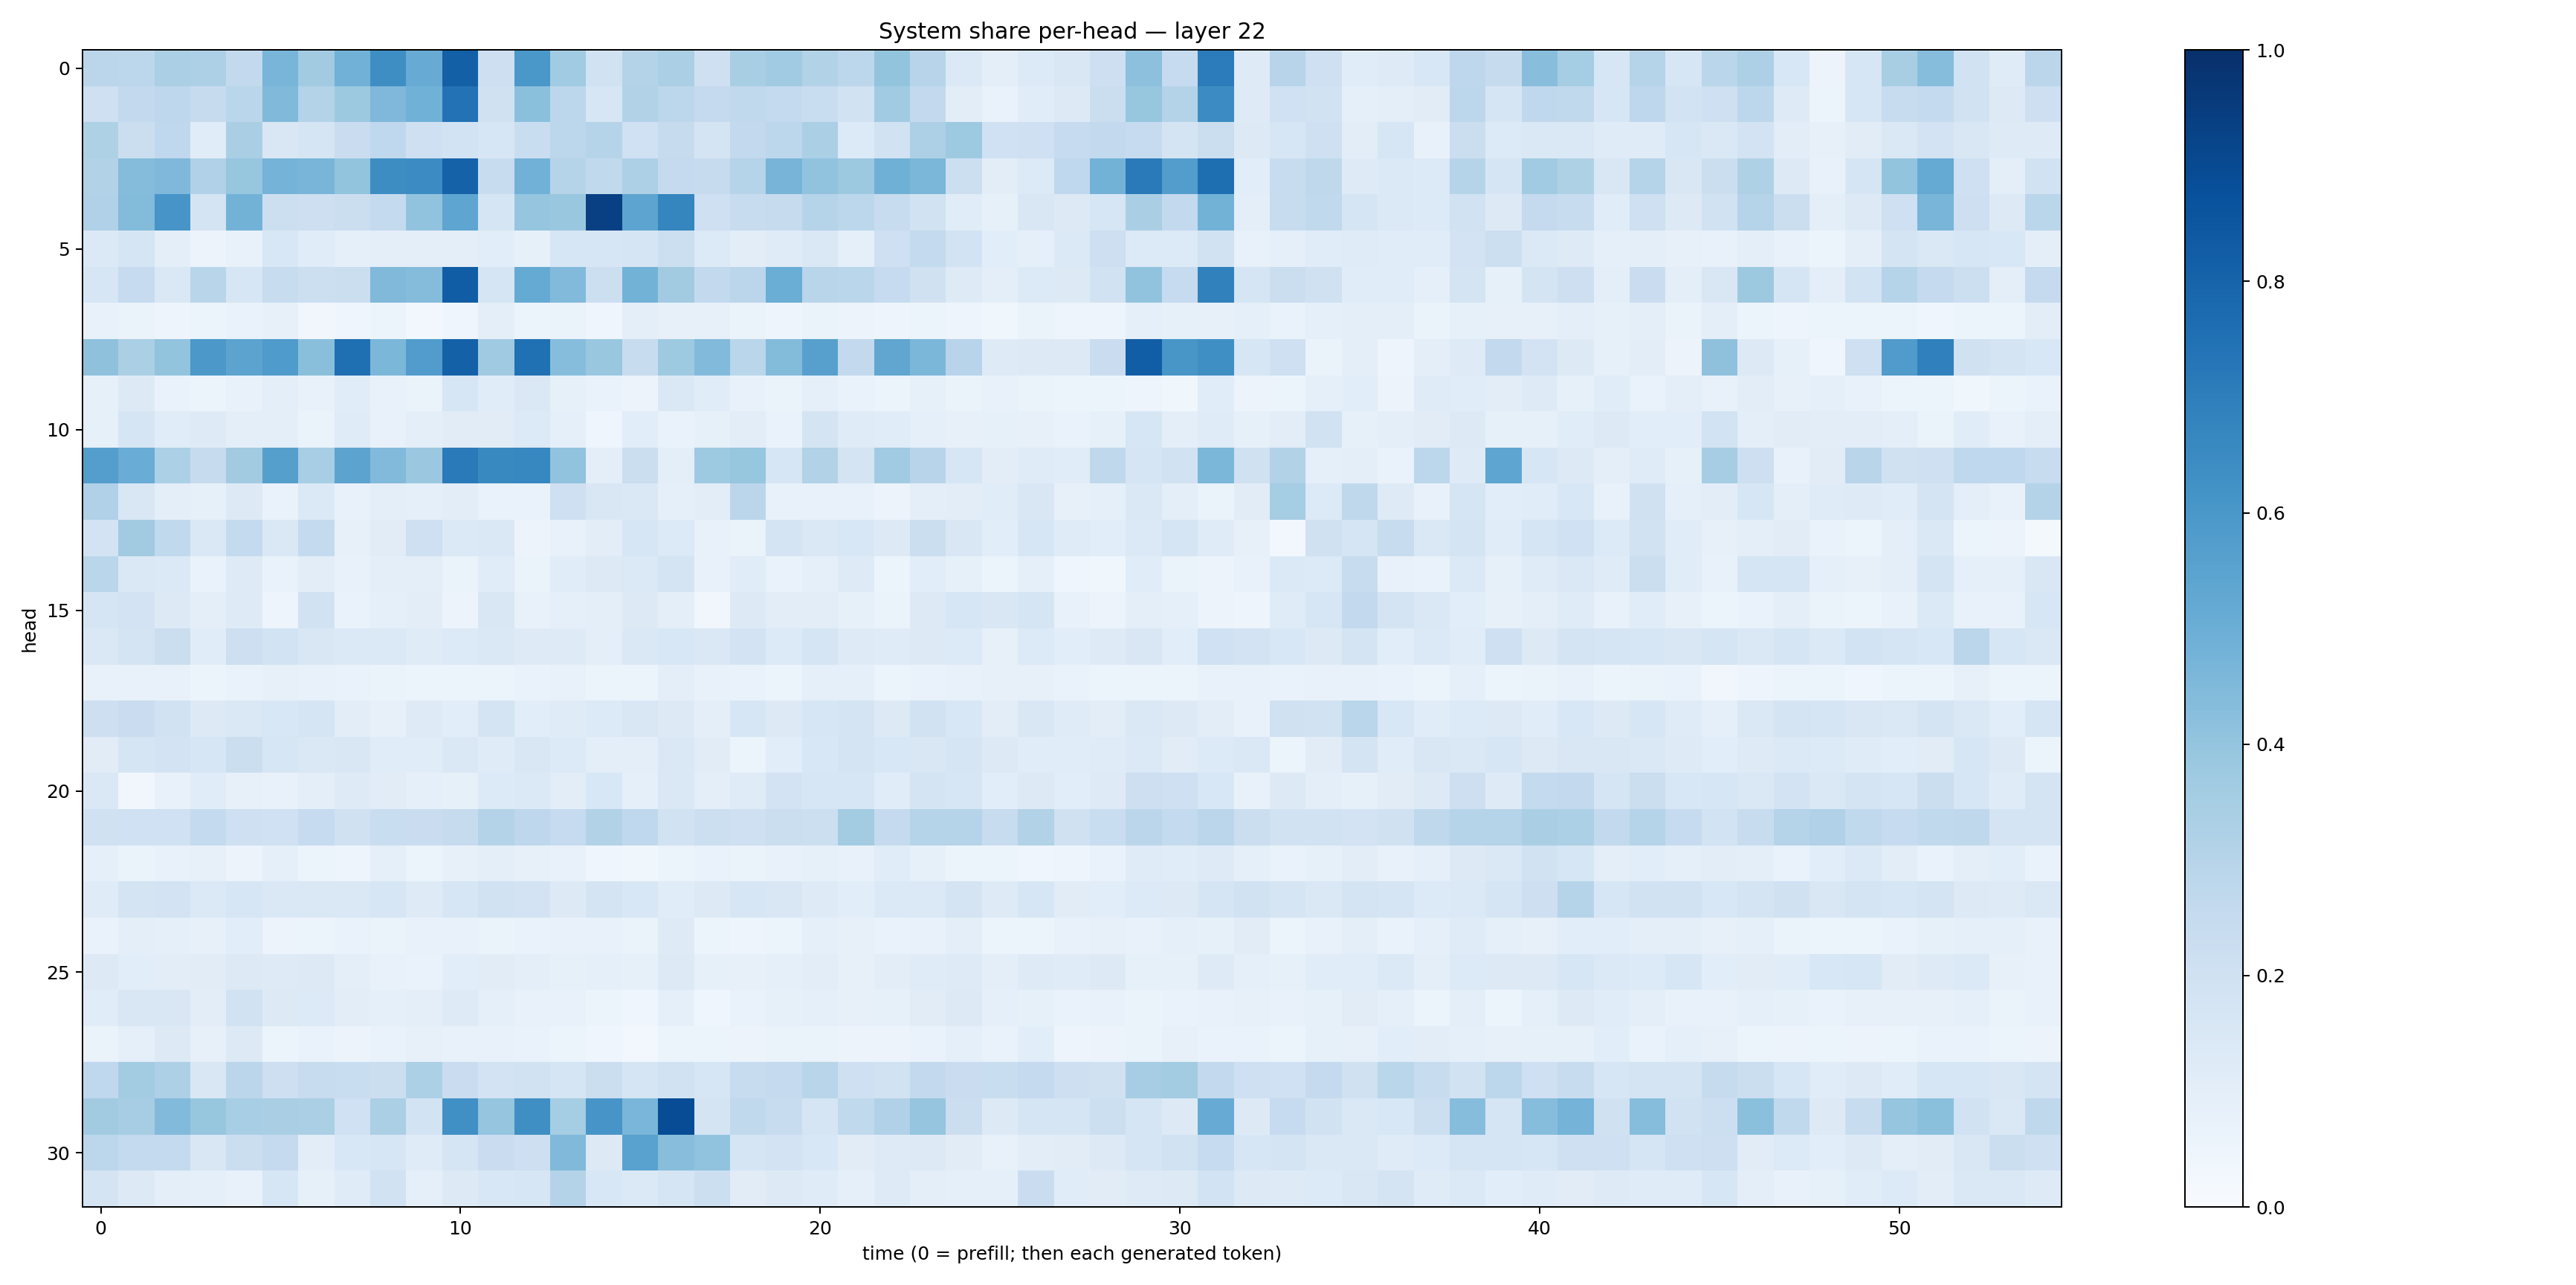

The data file committed next to this chart (first rows):
0.28235942, 0.280724, 0.33436418, 0.32699162, 0.26107553, 0.4680334, 0.36085802, 0.48269758, 0.63681436, 0.51163757, 0.8137601, 0.21353061, 0.5995706, 0.36337182, 0.18829045, 0.30552816, 0.3343627, 0.20325787, 0.3419989, 0.36473072, 0.30943206, 0.27821875, 0.40119958, 0.29593673
0.205, 0.2604, 0.2742, 0.2425, 0.2889, 0.4484, 0.3078, 0.3758, 0.4528, 0.4878, 0.744, 0.1989, 0.4199, 0.2779, 0.1608, 0.3105, 0.2791, 0.2521, 0.2643, 0.2545, 0.2318, 0.1881, 0.3662, 0.2599
0.3217, 0.225, 0.2677, 0.117, 0.3366, 0.1497, 0.17, 0.2281, 0.2682, 0.2083, 0.1839, 0.1588, 0.2329, 0.2797, 0.297, 0.203, 0.2447, 0.1776, 0.2584, 0.2778, 0.3343, 0.1348, 0.1941, 0.3281
0.3148, 0.4349, 0.4506, 0.32, 0.3925, 0.4763, 0.4665, 0.3987, 0.641, 0.6474, 0.8062, 0.2396, 0.4838, 0.2997, 0.262, 0.3255, 0.2521, 0.2458, 0.3008, 0.4711, 0.4034, 0.376, 0.4903, 0.4608
0.319, 0.4404, 0.6064, 0.1755, 0.479, 0.2174, 0.2136, 0.2226, 0.2557, 0.4037, 0.5365, 0.1651, 0.3967, 0.3866, 0.9368, 0.5404, 0.6713, 0.21, 0.2368, 0.2431, 0.2996, 0.2787, 0.2369, 0.192
0.1373, 0.168, 0.09787, 0.05683, 0.07098, 0.1553, 0.1149, 0.08659, 0.09717, 0.09452, 0.09628, 0.1087, 0.08555, 0.1614, 0.1604, 0.1661, 0.218, 0.1365, 0.1023, 0.1202, 0.1437, 0.09256, 0.2085, 0.2559
0.1636, 0.2499, 0.1459, 0.2912, 0.1582, 0.2418, 0.2165, 0.219, 0.4459, 0.4341, 0.8247, 0.1645, 0.5174, 0.4447, 0.2156, 0.479, 0.3623, 0.2615, 0.2832, 0.5026, 0.2925, 0.2875, 0.2462, 0.198
0.07386, 0.06569, 0.0499, 0.05971, 0.06787, 0.07883, 0.03133, 0.03916, 0.0519, 0.02911, 0.0451, 0.09907, 0.06115, 0.06493, 0.04386, 0.1002, 0.07968, 0.07876, 0.06417, 0.04891, 0.0634, 0.0556, 0.0479, 0.05398
0.4115, 0.3345, 0.3986, 0.5959, 0.5453, 0.5831, 0.4229, 0.7571, 0.4592, 0.5775, 0.8099, 0.3705, 0.7538, 0.4331, 0.3835, 0.2374, 0.3731, 0.444, 0.2852, 0.4395, 0.5616, 0.2609, 0.5332, 0.4577
0.08497, 0.1268, 0.06987, 0.05211, 0.0747, 0.09904, 0.07788, 0.1145, 0.07287, 0.065, 0.1579, 0.1163, 0.1464, 0.08508, 0.06952, 0.05513, 0.1415, 0.1146, 0.07351, 0.06576, 0.09303, 0.06981, 0.06225, 0.08394
0.08245, 0.1665, 0.1135, 0.1227, 0.09429, 0.1003, 0.06261, 0.1186, 0.07778, 0.09989, 0.1103, 0.1124, 0.1357, 0.09229, 0.04524, 0.1064, 0.06661, 0.08491, 0.1046, 0.06913, 0.1747, 0.1191, 0.1171, 0.08927
0.5688, 0.5057, 0.3282, 0.2449, 0.3614, 0.5639, 0.3476, 0.5432, 0.444, 0.3827, 0.7112, 0.6578, 0.6671, 0.4051, 0.09463, 0.2205, 0.1002, 0.3721, 0.3913, 0.1591, 0.3145, 0.1776, 0.3637, 0.2966
0.3188, 0.1488, 0.09922, 0.08315, 0.1258, 0.07009, 0.1368, 0.07191, 0.09485, 0.09181, 0.1019, 0.07011, 0.06739, 0.2077, 0.1504, 0.141, 0.08839, 0.1027, 0.2826, 0.07467, 0.07147, 0.07646, 0.05777, 0.09702
0.1823, 0.3611, 0.2626, 0.1426, 0.2546, 0.1423, 0.2574, 0.07887, 0.1095, 0.2065, 0.1372, 0.1432, 0.05551, 0.07479, 0.1025, 0.1582, 0.1332, 0.07345, 0.06396, 0.1777, 0.1411, 0.1555, 0.1315, 0.2188
0.2857, 0.1446, 0.1374, 0.06828, 0.1246, 0.06742, 0.1048, 0.07255, 0.09957, 0.09541, 0.06273, 0.1143, 0.06254, 0.1144, 0.1289, 0.1383, 0.1729, 0.07459, 0.1159, 0.06776, 0.08944, 0.1212, 0.05303, 0.1061
0.1673, 0.183, 0.1278, 0.09764, 0.1225, 0.04777, 0.1911, 0.06976, 0.0903, 0.1041, 0.05622, 0.1519, 0.0738, 0.08992, 0.09881, 0.1299, 0.09798, 0.03513, 0.1267, 0.103, 0.1046, 0.08334, 0.06343, 0.1253
0.1462, 0.1787, 0.2192, 0.1159, 0.2116, 0.1855, 0.1487, 0.1371, 0.1375, 0.1173, 0.1331, 0.1447, 0.1246, 0.1238, 0.09739, 0.141, 0.1539, 0.1427, 0.1802, 0.1335, 0.1688, 0.1211, 0.1204, 0.1327
0.07399, 0.07077, 0.07473, 0.05094, 0.06808, 0.08103, 0.07431, 0.06701, 0.0653, 0.05869, 0.05989, 0.05999, 0.06856, 0.07729, 0.05921, 0.05335, 0.1014, 0.07749, 0.06995, 0.06065, 0.09052, 0.08893, 0.06027, 0.06807
0.2131, 0.2266, 0.1907, 0.1254, 0.1446, 0.156, 0.1652, 0.1021, 0.08049, 0.1249, 0.1063, 0.1735, 0.1087, 0.1174, 0.136, 0.152, 0.1259, 0.1002, 0.1569, 0.1318, 0.1615, 0.1778, 0.1281, 0.1895
0.1127, 0.1649, 0.1834, 0.1614, 0.2217, 0.164, 0.1438, 0.1496, 0.1147, 0.1159, 0.1439, 0.1208, 0.1513, 0.1342, 0.09887, 0.09551, 0.1471, 0.111, 0.05973, 0.1091, 0.1547, 0.1728, 0.156, 0.1514
0.1412, 0.03278, 0.07792, 0.1133, 0.08187, 0.07473, 0.1, 0.1223, 0.1104, 0.08845, 0.08555, 0.1354, 0.1385, 0.104, 0.1541, 0.09366, 0.1407, 0.09484, 0.1196, 0.1807, 0.1616, 0.1615, 0.1137, 0.174
0.1962, 0.2008, 0.203, 0.2544, 0.2042, 0.202, 0.247, 0.1969, 0.2342, 0.2269, 0.2451, 0.3085, 0.2755, 0.2483, 0.31, 0.2656, 0.1951, 0.2183, 0.21, 0.2222, 0.2152, 0.357, 0.2533, 0.2998
0.08808, 0.06299, 0.07342, 0.07833, 0.05815, 0.09328, 0.05976, 0.0485, 0.08846, 0.06184, 0.07991, 0.09648, 0.07972, 0.07511, 0.04594, 0.03761, 0.06141, 0.06968, 0.06351, 0.07416, 0.08367, 0.07789, 0.1138, 0.08436
0.1194, 0.1763, 0.1813, 0.1377, 0.1564, 0.1412, 0.1434, 0.1467, 0.1634, 0.1235, 0.1594, 0.1912, 0.183, 0.1317, 0.1771, 0.1536, 0.1146, 0.1254, 0.1595, 0.1499, 0.1221, 0.1059, 0.1386, 0.14
0.06972, 0.09505, 0.08705, 0.08174, 0.109, 0.05599, 0.05285, 0.06858, 0.0635, 0.07742, 0.07687, 0.0645, 0.06886, 0.07772, 0.07346, 0.06459, 0.1241, 0.05441, 0.04952, 0.0622, 0.09211, 0.07852, 0.0685, 0.07542
0.1276, 0.1072, 0.1018, 0.1132, 0.1293, 0.1246, 0.1304, 0.0987, 0.07116, 0.06817, 0.1089, 0.1127, 0.09967, 0.08275, 0.08646, 0.08233, 0.128, 0.08564, 0.08004, 0.09053, 0.1053, 0.08011, 0.1052, 0.1199
0.1151, 0.1485, 0.1508, 0.1019, 0.1892, 0.1327, 0.1366, 0.1053, 0.09309, 0.09533, 0.1226, 0.08926, 0.07607, 0.07207, 0.06183, 0.03981, 0.09191, 0.04578, 0.06855, 0.08436, 0.09347, 0.081, 0.08245, 0.1103
0.06619, 0.08597, 0.1258, 0.07944, 0.1293, 0.05924, 0.06737, 0.05588, 0.06899, 0.08073, 0.07316, 0.07433, 0.06982, 0.05901, 0.03916, 0.03104, 0.05316, 0.0535, 0.05569, 0.06391, 0.06359, 0.05559, 0.05784, 0.06865
0.2663, 0.3588, 0.3251, 0.1519, 0.283, 0.2147, 0.2365, 0.2336, 0.2234, 0.3282, 0.2294, 0.1801, 0.1897, 0.1689, 0.2262, 0.169, 0.19, 0.1615, 0.2346, 0.2506, 0.2911, 0.2099, 0.1949, 0.2605
0.3601, 0.3509, 0.4427, 0.3911, 0.3446, 0.3361, 0.3357, 0.2004, 0.334, 0.1837, 0.6309, 0.3976, 0.6364, 0.3532, 0.6068, 0.4612, 0.8878, 0.1789, 0.2629, 0.2354, 0.1682, 0.2631, 0.319, 0.3975
0.2784, 0.2555, 0.2544, 0.1519, 0.2229, 0.2506, 0.1025, 0.1558, 0.157, 0.1174, 0.1697, 0.2271, 0.2139, 0.4456, 0.131, 0.5521, 0.4281, 0.4032, 0.1686, 0.1819, 0.1538, 0.1114, 0.1213, 0.1269
0.1793, 0.129, 0.097, 0.09198, 0.07681, 0.16, 0.08566, 0.1192, 0.188, 0.08856, 0.1283, 0.1549, 0.1581, 0.306, 0.1541, 0.1373, 0.1702, 0.2186, 0.1129, 0.1319, 0.121, 0.09063, 0.1241, 0.09869
